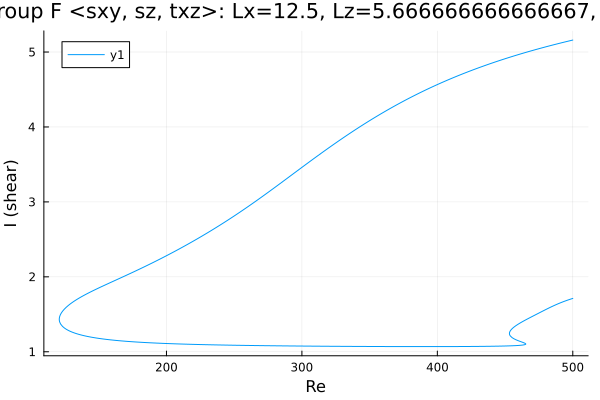

The data file committed next to this chart (first rows):
Re, shear
500.0, 5.159
498.7, 5.154
497.2, 5.147
495.8, 5.141
494.4, 5.135
493, 5.129
491.6, 5.122
490.2, 5.116
488.8, 5.11
487.3, 5.103
485.9, 5.097
484.5, 5.09
483.1, 5.083
481.7, 5.077
480.3, 5.07
478.9, 5.063
477.4, 5.056
476, 5.049
474.6, 5.042
473.2, 5.035
471.8, 5.028
470.4, 5.021
469, 5.014
467.5, 5.006
466.1, 4.999
464.7, 4.992
463.3, 4.984
461.9, 4.976
460.5, 4.969
459.1, 4.961
457.6, 4.953
456.2, 4.946
454.8, 4.938
453.4, 4.93
452, 4.922
450.6, 4.913
449.2, 4.905
447.7, 4.897
446.3, 4.889
444.9, 4.88
443.5, 4.872
442.1, 4.863
440.7, 4.854
439.3, 4.846
437.9, 4.837
436.4, 4.828
435, 4.819
433.6, 4.81
432.2, 4.8
430.8, 4.791
429.4, 4.782
428, 4.772
426.5, 4.763
425.1, 4.753
423.7, 4.743
422.3, 4.734
420.9, 4.724
419.5, 4.714
418.1, 4.704
416.6, 4.693
... 645 more rows
